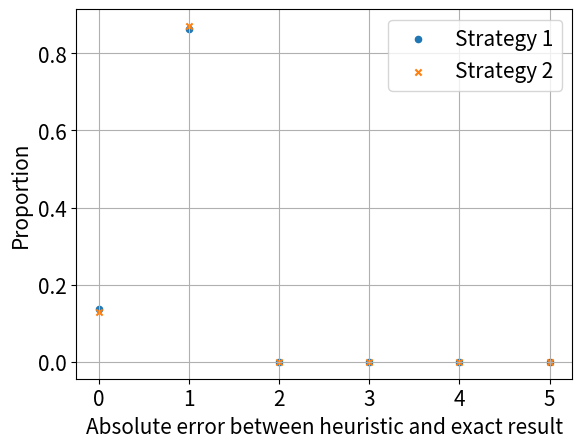
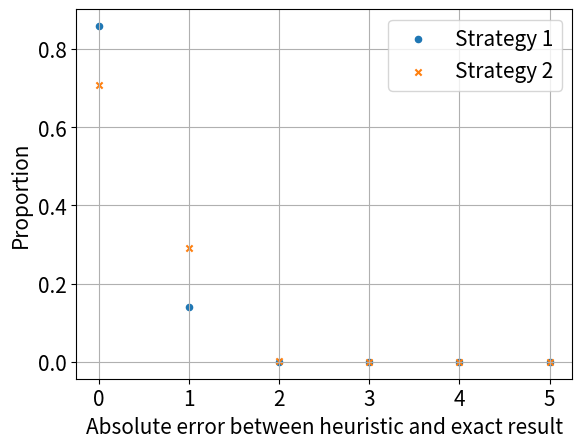
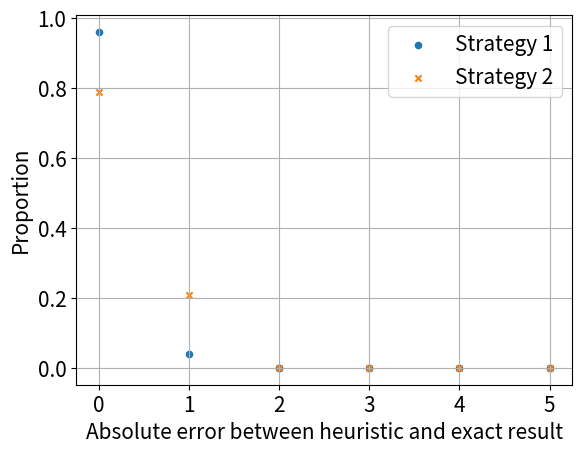
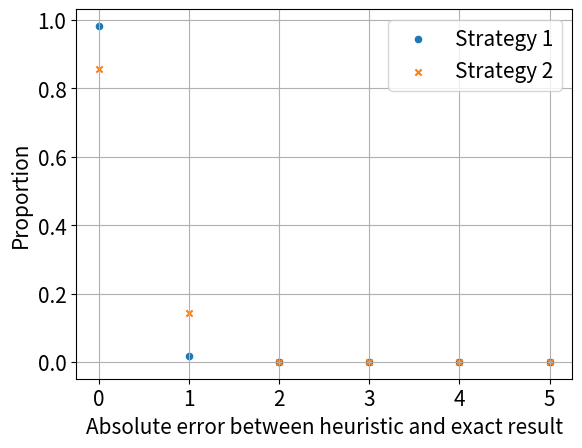
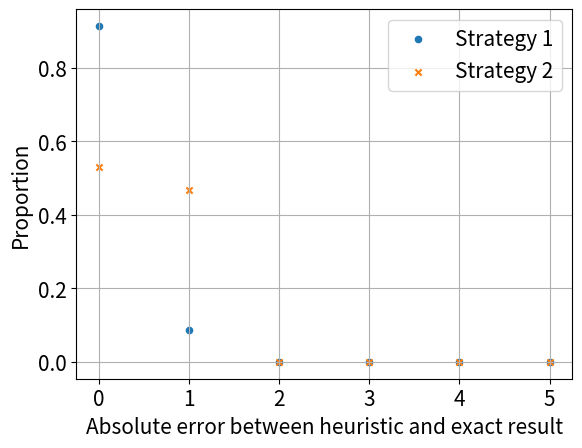
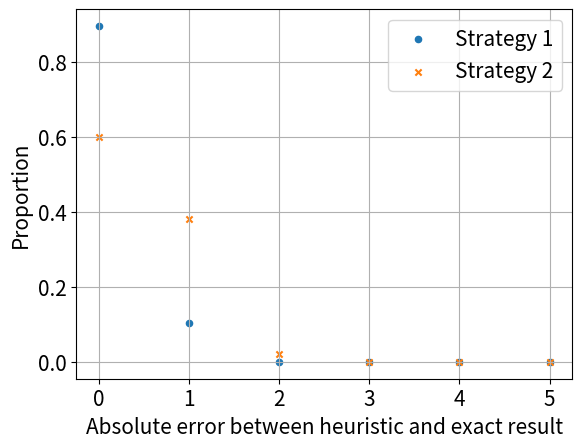
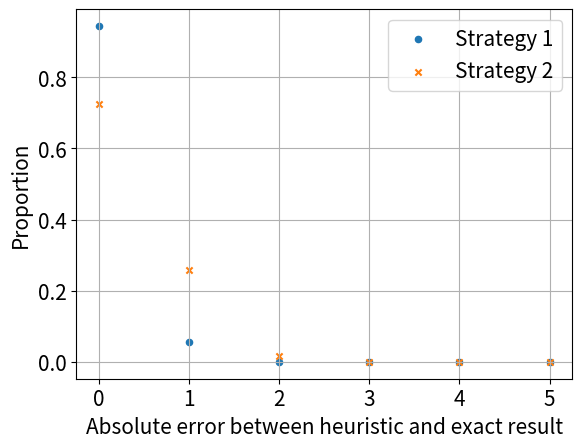
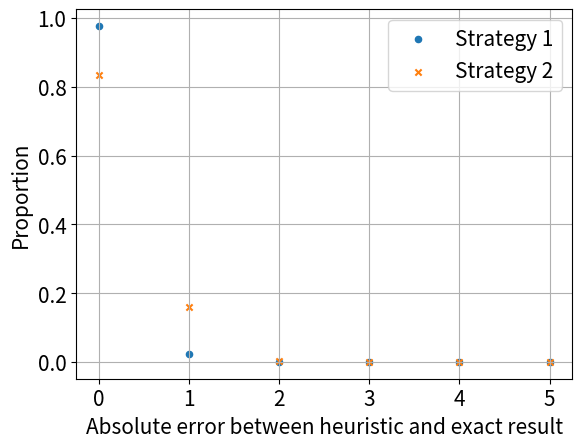
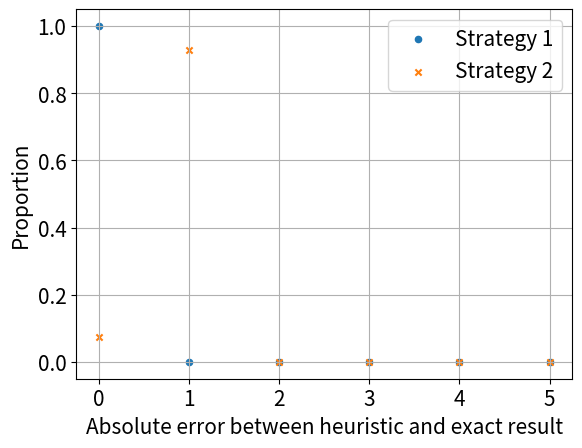
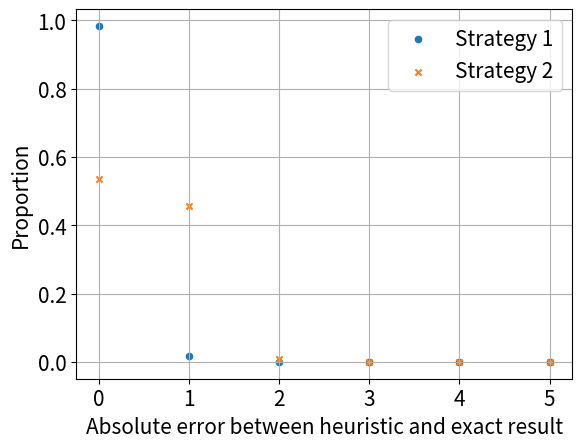
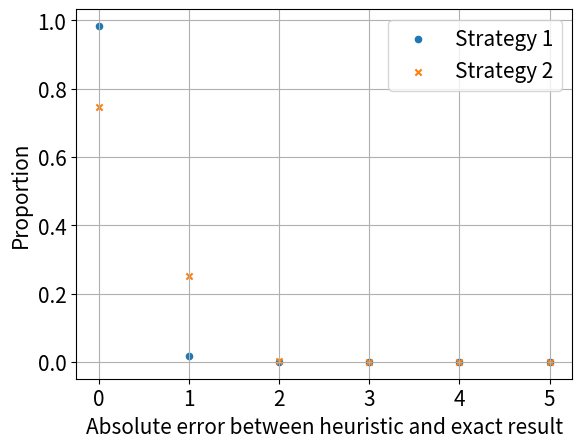
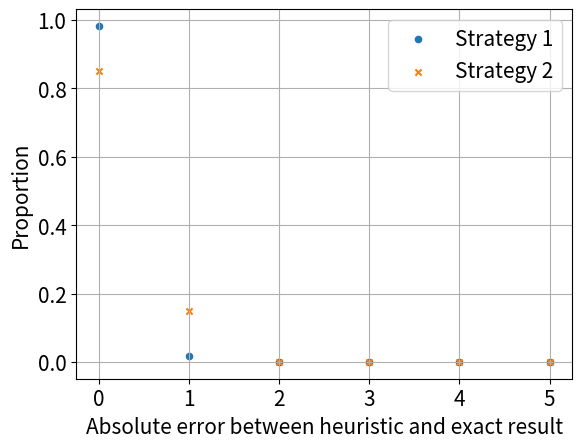
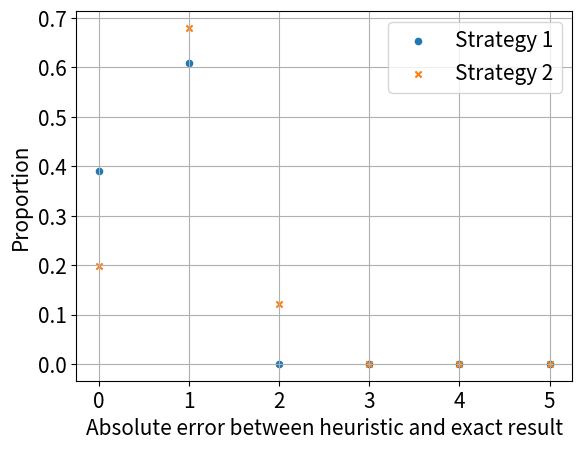
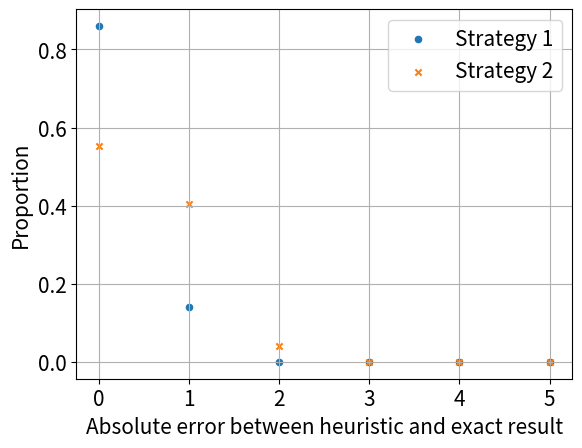
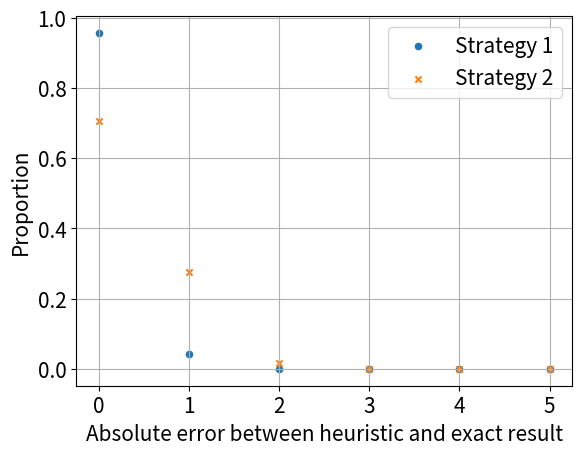
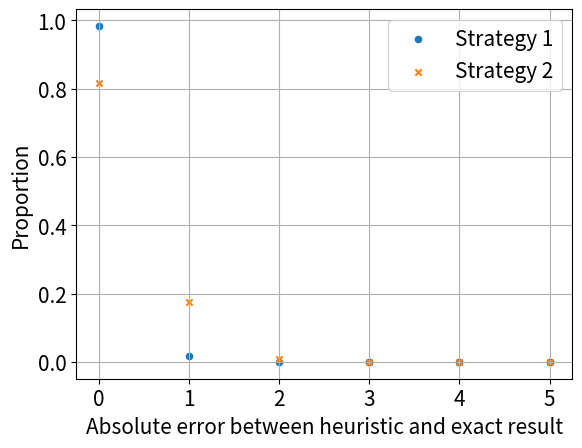

Reproduce these figures in Python, in order.
# Plot simulation results from concrete examples in paper  

import numpy as np
import matplotlib.pyplot as plt
from matplotlib.ticker import MaxNLocator
import networkx as nx


plt.rcParams.update({
    'font.size': 14,          
    'axes.titlesize': 15,     
    'axes.labelsize': 15,     
    'xtick.labelsize': 15,    
    'ytick.labelsize': 15,    
    'legend.fontsize': 15,    
    'figure.titlesize': 15    
})



############# Example A ########################

x = np.linspace(0, 5, 6)
r = 1000 

# p_del = 0

a1 = 136
a2 = 864
a3 = 0 
a4 = 0
a5 = 0 
a6 = 0

b1 = 129
b2 = 871
b3 = 0
b4 = 0 
b5 = 0
b6 = 0

plt.figure()

plt.scatter(x, [a1/r, a2/r, a3/r, a4/r, a5/r, a6/r], s=20, label='Strategy 1')
plt.scatter(x, [b1/r, b2/r, b3/r, b4/r, b5/r, b6], s=20, marker='x', label='Strategy 2')

plt.gca().xaxis.set_major_locator(MaxNLocator(integer=True))

plt.xlabel('Absolute error between heuristic and exact result') 
plt.ylabel('Proportion')

plt.grid(True)
plt.legend()
plt.savefig("Ex_A_p0.pdf")

# p_del = 0.1

a1 = 859
a2 = 141 
a3 = 0 
a4 = 0
a5 = 0 
a6 = 0

b1 = 707
b2 = 290
b3 = 3
b4 = 0 
b5 = 0
b6 = 0

plt.figure()

plt.scatter(x, [a1/r, a2/r, a3/r, a4/r, a5/r, a6/r], s=20, label='Strategy 1')
plt.scatter(x, [b1/r, b2/r, b3/r, b4/r, b5/r, b6], s=20, marker='x', label='Strategy 2')

plt.gca().xaxis.set_major_locator(MaxNLocator(integer=True))

plt.xlabel('Absolute error between heuristic and exact result') 
plt.ylabel('Proportion')

plt.grid(True)
plt.legend()
plt.savefig("Ex_A_p01.pdf")

# p_del = 0.2

a1 = 961
a2 = 39
a3 = 0 
a4 = 0
a5 = 0 
a6 = 0

b1 = 790
b2 = 209
b3 = 1
b4 = 0 
b5 = 0
b6 = 0

plt.figure()

plt.scatter(x, [a1/r, a2/r, a3/r, a4/r, a5/r, a6/r], s=20, label='Strategy 1')
plt.scatter(x, [b1/r, b2/r, b3/r, b4/r, b5/r, b6], s=20, marker='x', label='Strategy 2')

plt.gca().xaxis.set_major_locator(MaxNLocator(integer=True))

plt.xlabel('Absolute error between heuristic and exact result') 
plt.ylabel('Proportion')

plt.grid(True)
plt.legend()
plt.savefig("Ex_A_p02.pdf")

# p_del = 0.3

a1 = 983
a2 = 17
a3 = 0 
a4 = 0
a5 = 0 
a6 = 0

b1 = 857
b2 = 142
b3 = 1
b4 = 0 
b5 = 0
b6 = 0

plt.figure()
plt.legend()

plt.scatter(x, [a1/r, a2/r, a3/r, a4/r, a5/r, a6/r], s=20, label='Strategy 1')
plt.scatter(x, [b1/r, b2/r, b3/r, b4/r, b5/r, b6], s=20, marker='x', label='Strategy 2')

plt.gca().xaxis.set_major_locator(MaxNLocator(integer=True))

plt.xlabel('Absolute error between heuristic and exact result') 
plt.ylabel('Proportion')

plt.grid(True)



plt.legend()
plt.savefig("Ex_A_p03.pdf")




############# Example B ########################

x = np.linspace(0, 5, 6)
r = 1000

# p_del = 0

a1 = 914
a2 = 86
a3 = 0 
a4 = 0
a5 = 0 
a6 = 0

b1 = 531
b2 = 469
b3 = 0
b4 = 0 
b5 = 0
b6 = 0

plt.figure()

plt.scatter([0,1,2,3,4,5], [a1/r, a2/r, a3/r, a4/r, a5/r, a6/r], s=20, label='Strategy 1')
plt.scatter([0,1,2,3,4,5], [b1/r, b2/r, b3/r, b4/r, b5/r, b6], s=20, marker='x', label='Strategy 2')

plt.gca().xaxis.set_major_locator(MaxNLocator(integer=True))

plt.xlabel('Absolute error between heuristic and exact result') 
plt.ylabel('Proportion')

plt.grid(True)
plt.legend()
plt.savefig("Ex_B_p0.pdf")

# p_del = 0.1

a1 = 896
a2 = 104 
a3 = 0 
a4 = 0
a5 = 0 
a6 = 0

b1 = 599
b2 = 380
b3 = 21
b4 = 0 
b5 = 0
b6 = 0

plt.figure()

plt.scatter(x, [a1/r, a2/r, a3/r, a4/r, a5/r, a6/r], s=20, label='Strategy 1')
plt.scatter(x, [b1/r, b2/r, b3/r, b4/r, b5/r, b6], s=20, marker='x', label='Strategy 2')

plt.gca().xaxis.set_major_locator(MaxNLocator(integer=True))

plt.xlabel('Absolute error between heuristic and exact result') 
plt.ylabel('Proportion')

plt.grid(True)
plt.legend()
plt.savefig("Ex_B_p01.pdf")

# p_del = 0.2

a1 = 944
a2 = 56
a3 = 0 
a4 = 0
a5 = 0 
a6 = 0

b1 = 726
b2 = 258
b3 = 16
b4 = 0 
b5 = 0
b6 = 0

plt.figure()

plt.scatter(x, [a1/r, a2/r, a3/r, a4/r, a5/r, a6/r], s=20, label='Strategy 1')
plt.scatter(x, [b1/r, b2/r, b3/r, b4/r, b5/r, b6], s=20, marker='x', label='Strategy 2')

plt.gca().xaxis.set_major_locator(MaxNLocator(integer=True))

plt.xlabel('Absolute error between heuristic and exact result') 
plt.ylabel('Proportion')

plt.grid(True)
plt.legend()
plt.savefig("Ex_B_p02.pdf")

# p_del = 0.3

a1 = 977
a2 = 23
a3 = 0 
a4 = 0
a5 = 0 
a6 = 0

b1 = 833
b2 = 161
b3 = 3
b4 = 0 
b5 = 0
b6 = 0

plt.figure()

plt.scatter(x, [a1/r, a2/r, a3/r, a4/r, a5/r, a6/r], s=20, label='Strategy 1')
plt.scatter(x, [b1/r, b2/r, b3/r, b4/r, b5/r, b6], s=20, marker='x', label='Strategy 2')

plt.gca().xaxis.set_major_locator(MaxNLocator(integer=True))

plt.xlabel('Absolute error between heuristic and exact result') 
plt.ylabel('Proportion')

plt.grid(True)

plt.legend()
plt.savefig("Ex_B_p03.pdf")



############# Example C ########################

x = np.linspace(0, 5, 6)
r = 1000

# p_del = 0

a1 = 1000
a2 = 0
a3 = 0 
a4 = 0
a5 = 0 
a6 = 0

b1 = 73
b2 = 927
b3 = 0
b4 = 0 
b5 = 0
b6 = 0

plt.figure()

plt.scatter(x, [a1/r, a2/r, a3/r, a4/r, a5/r, a6/r], s=20, label='Strategy 1')
plt.scatter(x, [b1/r, b2/r, b3/r, b4/r, b5/r, b6], s=20, marker='x', label='Strategy 2')

plt.gca().xaxis.set_major_locator(MaxNLocator(integer=True))

plt.xlabel('Absolute error between heuristic and exact result') 
plt.ylabel('Proportion')

plt.grid(True)
plt.legend()
plt.savefig("Ex_C_p0.pdf")

# p_del = 0.1

a1 = 984
a2 = 16
a3 = 0 
a4 = 0
a5 = 0 
a6 = 0

b1 = 535
b2 = 457
b3 = 8
b4 = 0 
b5 = 0
b6 = 0

plt.figure()

plt.scatter(x, [a1/r, a2/r, a3/r, a4/r, a5/r, a6/r], s=20, label='Strategy 1')
plt.scatter(x, [b1/r, b2/r, b3/r, b4/r, b5/r, b6], s=20, marker='x', label='Strategy 2')

plt.gca().xaxis.set_major_locator(MaxNLocator(integer=True))

plt.xlabel('Absolute error between heuristic and exact result') 
plt.ylabel('Proportion')

plt.grid(True)
plt.legend()
plt.savefig("Ex_C_p01.pdf")

# p_del = 0.2

a1 = 984
a2 = 16
a3 = 0 
a4 = 0
a5 = 0 
a6 = 0

b1 = 746
b2 = 251
b3 = 3
b4 = 0 
b5 = 0
b6 = 0

plt.figure()
r = 1000
plt.scatter(x, [a1/r, a2/r, a3/r, a4/r, a5/r, a6/r], s=20, label='Strategy 1')
plt.scatter(x, [b1/r, b2/r, b3/r, b4/r, b5/r, b6], s=20, marker='x', label='Strategy 2')

plt.gca().xaxis.set_major_locator(MaxNLocator(integer=True))

plt.xlabel('Absolute error between heuristic and exact result') 
plt.ylabel('Proportion')

plt.grid(True)
plt.legend()
plt.savefig("Ex_C_p02.pdf")

# p_del = 0.3

a1 = 983
a2 = 17
a3 = 0 
a4 = 0
a5 = 0 
a6 = 0

b1 = 852
b2 = 148
b3 = 0
b4 = 0 
b5 = 0
b6 = 0

plt.figure()

plt.scatter(x, [a1/r, a2/r, a3/r, a4/r, a5/r, a6/r], s=20, label='Strategy 1')
plt.scatter(x, [b1/r, b2/r, b3/r, b4/r, b5/r, b6], s=20, marker='x', label='Strategy 2')

plt.gca().xaxis.set_major_locator(MaxNLocator(integer=True))

plt.xlabel('Absolute error between heuristic and exact result') 
plt.ylabel('Proportion')

plt.grid(True)

plt.legend()
plt.savefig("Ex_C_p03.pdf")




############# Example D ########################

x = np.linspace(0, 5, 6)
r = 1000

# p_del = 0

a1 = 390
a2 = 610 
a3 = 0 
a4 = 0
a5 = 0 
a6 = 0

b1 = 199
b2 = 680
b3 = 121
b4 = 0 
b5 = 0
b6 = 0

plt.figure()

plt.scatter(x, [a1/r, a2/r, a3/r, a4/r, a5/r, a6/r], s=20, label='Strategy 1')
plt.scatter(x, [b1/r, b2/r, b3/r, b4/r, b5/r, b6], s=20, marker='x', label='Strategy 2')

plt.gca().xaxis.set_major_locator(MaxNLocator(integer=True))

plt.xlabel('Absolute error between heuristic and exact result') 
plt.ylabel('Proportion')

plt.grid(True)
plt.legend()
plt.savefig("Ex_D_p0.pdf")

# p_del = 0.1

a1 = 860
a2 = 140
a3 = 0 
a4 = 0
a5 = 0 
a6 = 0

b1 = 553
b2 = 405
b3 = 42
b4 = 0 
b5 = 0
b6 = 0

plt.figure()

plt.scatter(x, [a1/r, a2/r, a3/r, a4/r, a5/r, a6/r], s=20, label='Strategy 1')
plt.scatter(x, [b1/r, b2/r, b3/r, b4/r, b5/r, b6], s=20, marker='x', label='Strategy 2')

plt.gca().xaxis.set_major_locator(MaxNLocator(integer=True))

plt.xlabel('Absolute error between heuristic and exact result') 
plt.ylabel('Proportion')

plt.grid(True)
plt.legend()
plt.savefig("Ex_D_p01.pdf")

# p_del = 0.2

a1 = 957
a2 = 43
a3 = 0 
a4 = 0
a5 = 0 
a6 = 0

b1 = 706
b2 = 276
b3 = 18
b4 = 0 
b5 = 0
b6 = 0

plt.figure()

plt.scatter(x, [a1/r, a2/r, a3/r, a4/r, a5/r, a6/r], s=20, label='Strategy 1')
plt.scatter(x, [b1/r, b2/r, b3/r, b4/r, b5/r, b6], s=20, marker='x', label='Strategy 2')

plt.gca().xaxis.set_major_locator(MaxNLocator(integer=True))

plt.xlabel('Absolute error between heuristic and exact result') 
plt.ylabel('Proportion')

plt.grid(True)
plt.legend()
plt.savefig("Ex_D_p02.pdf")

# p_del = 0.3

a1 = 984
a2 = 16
a3 = 0 
a4 = 0
a5 = 0 
a6 = 0

b1 = 816
b2 = 176
b3 = 8
b4 = 0 
b5 = 0
b6 = 0

plt.figure()

plt.scatter(x, [a1/r, a2/r, a3/r, a4/r, a5/r, a6/r], s=20, label='Strategy 1')
plt.scatter(x, [b1/r, b2/r, b3/r, b4/r, b5/r, b6], s=20, marker='x', label='Strategy 2')

plt.gca().xaxis.set_major_locator(MaxNLocator(integer=True))

plt.xlabel('Absolute error between heuristic and exact result') 
plt.ylabel('Proportion')

plt.grid(True)

plt.legend()
plt.savefig("Ex_D_p03.pdf")
